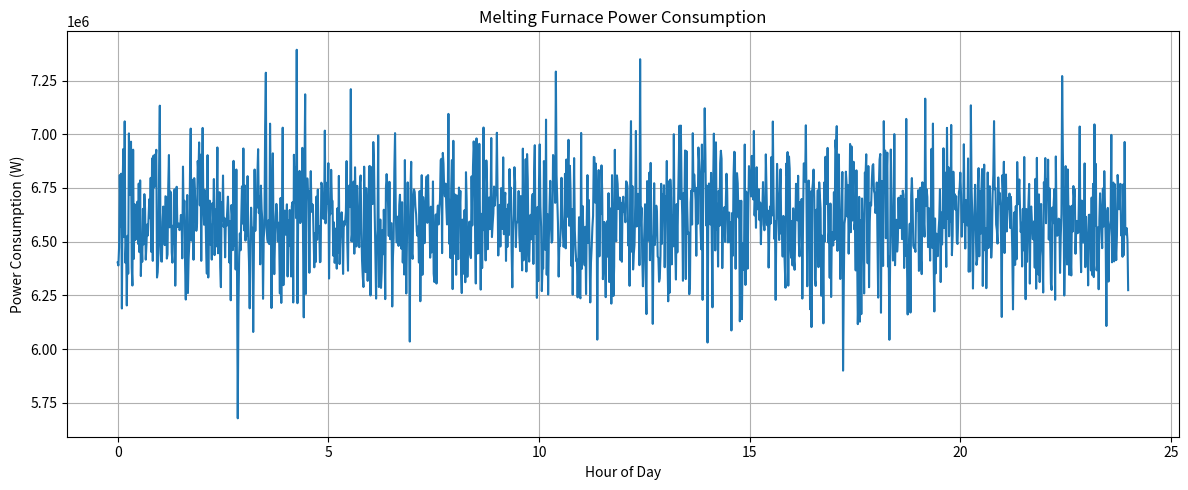

Write Python code to recreate this figure.
import numpy as np
import pandas as pd
from matplotlib import pyplot as plt

# Disclaimer:
# There are very few sources concerning the details about the energy consumption of glass melting furnaces
# One of the main sources used as a basis for the following values was the following paper:
# https://www.glass-ts.com/site/assets/files/1015/2004_-_a_study_of_the_balance_between_furnace_operating_parameters_and_recycled_glass_in_glass_melting_furnaces.pdf

HOURS_PER_DAY = 24

DECIMAL_TO_PERCENTAGE = 100

WATTS_PER_KILOWATT = 1000

# Number of data points in the CSV file
# Unit: Minutes in a day
DATA_POINTS = 1440

# Age of the furnace
# It is taken into account as the refractory lining gradually wears down due to the intense heat
# Unit: Years
FURNACE_AGE = 5

# Furnace aging factor
# The year-on-year energy consumption increase of the furnace due to aging, wear and other factors
# This value would have to be calculated depending on the specific furnace model, and how it is used
# Currently modeled as a linear function, for simplicity
# The value of 2% was obtained from the paper mentioned at the beginning
# Unit: Percentage as a decimal (0 to 1)
AGING_FACTOR = 0.02

# Production quantity of the furnace in one day
# This value can vary significantly, and depends mostly on downstream demand
# It also depends on the type of glass that is produced, and factors such as type and size of furnace
# There is generally little to no correlation between time of day and production capacity
# The paper mentioned at the beginning mentions an average production of 207 tonnes of glass per day
# Other data can be found here: https://www.glassglobal.com/consulting/reports/technology/
# There are few sources for production over hours, so average daily production is used instead
# This value is then spread throughout the day evenly, with some variability
# Unit: Tons (t)
PRODUCTION_QUANTITY = 200

# Production variability throughout the day
# This value should be small (<10%), as production does not usually drastically fluctuate
# Unit: Percentage as a decimal (0 to 1)
PRODUCTION_VARIABILITY = 0.03

# Energy consumption per ton of glass produced
# The paper at the beginning is from 2004, and newer sources suggest further improvements in efficiency
# Articles such as the one below suggest values as low as 720 kWh/t.
# Source: https://www.eurotherm.com/us/glass-manufacture/the-efficient-future-for-the-glass-industry-is-all-electric/
# Unit: Kilowatt-hour per ton (kWh/t)
GLASS_CONSUMPTION = 800

# Amount of cullet in the raw material
# Unit: Percentage as a decimal (0 to 1)
CULLET_AMOUNT = 0.4

# Energy savings percentage per 1% of cullet
# A rule of thumb is that for every 10% of cullet, it results in energy savings of 2.5-3%
# Source: https://www.glassglobal.com/consulting/reports/technology/
# An energy consumption decrease of 2.6% per 10% of cullet can also be calculated from the paper at the beginning
# Unit: Percentage as a decimal (0 to 1)
CULLET_SAVINGS = 0.0025

# Map production throughout the day with variability
np.random.seed(48)
spread_production = PRODUCTION_QUANTITY / DATA_POINTS
production_series = np.random.normal(spread_production, spread_production * PRODUCTION_VARIABILITY, DATA_POINTS)

# Calculate power consumption
power_consumption = np.round((1 + FURNACE_AGE * AGING_FACTOR) * (
        production_series * GLASS_CONSUMPTION * DATA_POINTS / HOURS_PER_DAY *
        (1 - DECIMAL_TO_PERCENTAGE * CULLET_AMOUNT * CULLET_SAVINGS)) * WATTS_PER_KILOWATT).astype(int)

# Save to CSV
df = pd.DataFrame({"ActivePower": power_consumption})
df.to_csv("melting_furnace.csv", index=False)

# Visualize
target_x = np.linspace(0, HOURS_PER_DAY, num=DATA_POINTS, endpoint=False)
plt.figure(figsize=(12, 5))
plt.plot(target_x, df['ActivePower'])
plt.title("Melting Furnace Power Consumption")
plt.xlabel("Hour of Day")
plt.ylabel("Power Consumption (W)")
plt.grid(True)
plt.tight_layout()
plt.show()

print(f"Melting furnace CSV file generated successfully.")
